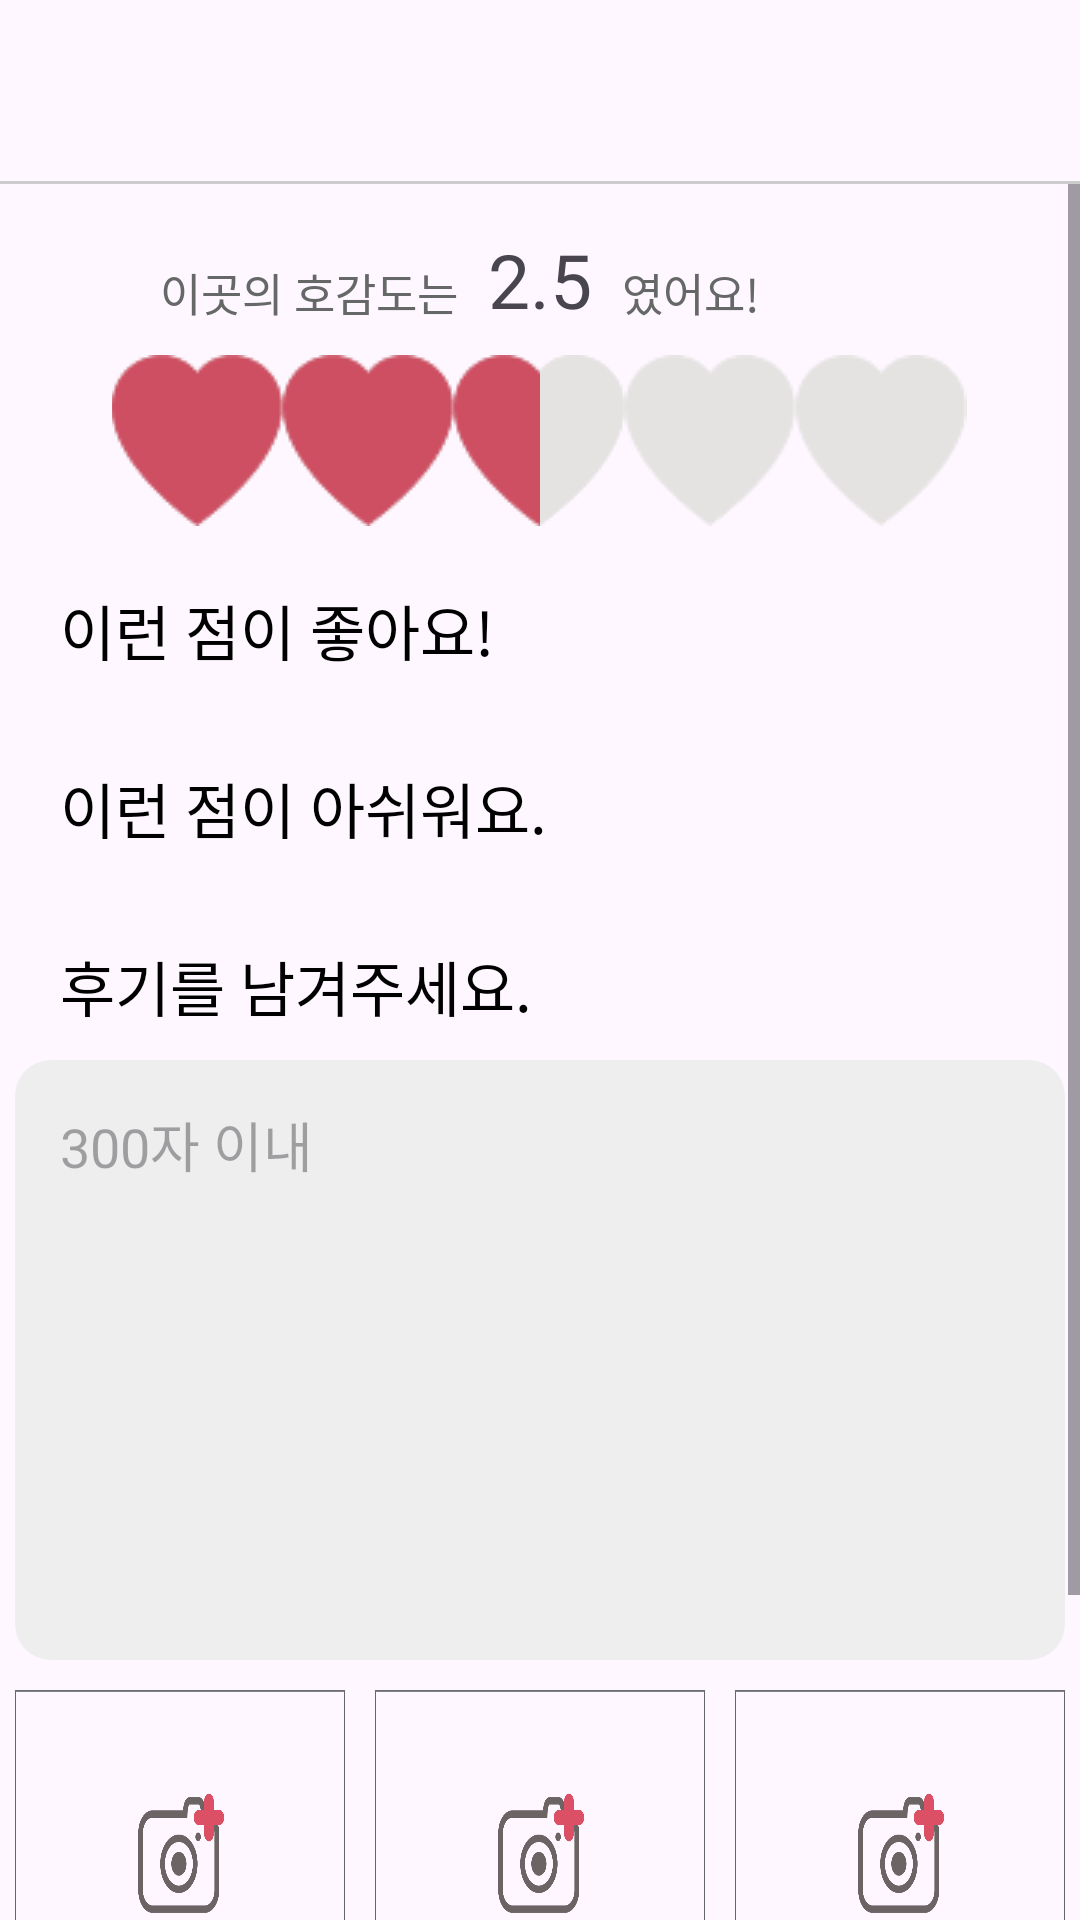

Produce the Android XML layout that renders to this screen, including the resource entries it uses.
<!-- AndroidManifest.xml: application theme Theme.JforMe -->
<!-- res/layout/activity_place_review_write.xml -->
<?xml version="1.0" encoding="utf-8"?>
<RelativeLayout xmlns:android="http://schemas.android.com/apk/res/android"
    android:layout_width="match_parent"
    android:layout_height="match_parent"
    xmlns:app="http://schemas.android.com/apk/res-auto"
    xmlns:tools="http://schemas.android.com/tools"
    tools:context=".place.PlaceReviewWriteActivity">

    <TextView
        android:id="@+id/placename"
        android:layout_width="wrap_content"
        android:layout_height="wrap_content"
        android:layout_centerHorizontal="true"
        android:layout_marginTop="20dp"
        android:textSize="15sp"
        android:fontFamily="@font/font"
        android:textColor="@color/bg"/>

    <View
        android:id="@+id/view"
        android:layout_width="370dp"
        android:layout_height="1dp"
        android:layout_centerHorizontal="true"
        android:background="@color/gray"
        android:layout_below="@+id/placename"
        android:layout_marginTop="20dp"/>

    <ScrollView
        android:layout_width="match_parent"
        android:layout_height="wrap_content"
        android:layout_below="@id/view">

        <RelativeLayout
            android:layout_width="match_parent"
            android:layout_height="wrap_content">


            <TextView
                android:id="@+id/score"
                android:layout_width="wrap_content"
                android:layout_height="wrap_content"
                android:layout_marginTop="25dp"
                android:layout_toStartOf="@id/ratingText"
                android:fontFamily="@font/font"
                android:text="이곳의 호감도는"
                android:textColor="@color/bg"
                android:textSize="15sp" />

            <TextView
                android:id="@+id/ratingText"
                android:layout_width="wrap_content"
                android:layout_height="wrap_content"
                android:text="2.5"
                android:textSize="25sp"
                android:fontFamily="@font/font"
                android:layout_centerHorizontal="true"
                android:layout_marginTop="15dp"
                android:layout_marginStart="10dp"/>

            <TextView
                android:id="@+id/text"
                android:layout_width="wrap_content"
                android:layout_height="wrap_content"
                android:layout_marginTop="25dp"
                android:layout_marginStart="10dp"
                android:layout_toEndOf="@id/ratingText"
                android:fontFamily="@font/font"
                android:text="였어요!"
                android:textColor="@color/bg"
                android:textSize="15sp" />

            <RatingBar
                android:id="@+id/ratingbar"
                style="@style/CustomRatingBar"
                android:layout_width="wrap_content"
                android:layout_height="wrap_content"
                android:layout_marginStart="20dp"
                android:layout_marginTop="10dp"
                android:layout_below="@+id/score"
                android:isIndicator="false"
                android:numStars="5"
                android:rating="2.5"
                android:layout_centerHorizontal="true"/>

            <TextView
                android:id="@+id/likeReason"
                android:layout_width="wrap_content"
                android:layout_height="wrap_content"
                android:text="이런 점이 좋아요!"
                android:textSize="20sp"
                android:fontFamily="@font/font"
                android:textColor="@color/black"
                android:layout_below="@+id/ratingbar"
                android:layout_marginStart="20dp"
                android:layout_marginTop="20dp"
                />
            <androidx.recyclerview.widget.RecyclerView
                android:id="@+id/reviewHashtagGoodRecyclerView"
                android:layout_width="350dp"
                android:layout_height="wrap_content"
                android:layout_below="@id/likeReason"
                android:layout_marginTop="10dp"
                android:layout_centerHorizontal="true"
                />
            
            <TextView
                android:id="@+id/hateReason"
                android:layout_width="wrap_content"
                android:layout_height="wrap_content"
                android:text="이런 점이 아쉬워요."
                android:textSize="20sp"
                android:fontFamily="@font/font"
                android:textColor="@color/black"
                android:layout_below="@+id/reviewHashtagGoodRecyclerView"
                android:layout_marginStart="20dp"
                android:layout_marginTop="20dp" />
            <androidx.recyclerview.widget.RecyclerView
                android:id="@+id/reviewHashtagBadRecyclerView"
                android:layout_width="350dp"
                android:layout_height="wrap_content"
                android:layout_below="@id/hateReason"
                android:layout_marginTop="10dp"
                android:layout_centerHorizontal="true"
                />

            <TextView
                android:id="@+id/reviewtitle"
                android:layout_width="wrap_content"
                android:layout_height="wrap_content"
                android:text="후기를 남겨주세요."
                android:textSize="20sp"
                android:fontFamily="@font/font"
                android:textColor="@color/black"
                android:layout_below="@+id/reviewHashtagBadRecyclerView"
                android:layout_marginStart="20dp"
                android:layout_marginTop="20dp"
                />
            <EditText
                android:id="@+id/editReview"
                android:layout_width="350dp"
                android:layout_height="200dp"
                android:layout_centerHorizontal="true"
                android:layout_below="@id/reviewtitle"
                android:layout_marginTop="10dp"
                android:background="@drawable/bigstraight"
                android:hint="300자 이내"
                android:padding="15dp"
                android:gravity="top"
                android:maxLength="300"
                android:scrollbars="vertical"
                />

            <ImageView
                android:id="@+id/photo_view1"
                android:layout_width="110dp"
                android:layout_height="110dp"
                android:layout_below="@id/editReview"
                android:layout_toStartOf="@id/photo_view2"
                android:layout_marginTop="10dp"
                android:background="@drawable/picture"
                android:scaleType="centerCrop"/>

            <ImageView
                android:id="@+id/photo_view2"
                android:layout_width="110dp"
                android:layout_height="110dp"
                android:layout_below="@id/editReview"
                android:layout_centerHorizontal="true"
                android:layout_marginTop="10dp"
                android:background="@drawable/picture"
                android:layout_marginEnd="10dp"
                android:layout_marginStart="10dp"
                android:scaleType="centerCrop"/>

            <ImageView
                android:id="@+id/photo_view3"
                android:layout_width="110dp"
                android:layout_height="110dp"
                android:layout_below="@id/editReview"
                android:layout_toEndOf="@id/photo_view2"
                android:layout_marginTop="10dp"
                android:background="@drawable/picture"
                android:scaleType="centerCrop"/>


            <androidx.appcompat.widget.AppCompatButton
                android:id="@+id/finishBtn"
                android:layout_width="350dp"
                android:layout_height="60dp"
                android:layout_below="@id/photo_view1"
                android:layout_centerHorizontal="true"
                android:layout_marginTop="40dp"
                android:background="@drawable/box_size"
                android:backgroundTint="@color/wg"
                android:text="등록하기"
                android:textColor="@color/jpc"
                android:fontFamily="@font/font"
                android:textSize="20sp"/>

        </RelativeLayout>
    </ScrollView>




</RelativeLayout>
<!-- resources referenced by this layout -->
<resources>
  <color name="bg">#666767</color>
  <color name="black">#FF000000</color>
  <color name="gray">#CCCCCC</color>
  <color name="jpc">#db5065</color>
  <color name="wg">#EEEEEE</color>
  <!-- drawable bigstraight (drawable) -->
  <?xml version="1.0" encoding="utf-8"?>
  <layer-list xmlns:android="http://schemas.android.com/apk/res/android">
      <item>
          <shape android:shape="rectangle">
              <solid android:color="@color/wg" />
              <corners
                  android:bottomLeftRadius="12dp"
                  android:bottomRightRadius="12dp"
                  android:topLeftRadius="12dp"
                  android:topRightRadius="12dp" />
          </shape>
  
      </item>
  </layer-list>
  <!-- drawable box_size (drawable) -->
  <?xml version="1.0" encoding="utf-8"?>
  <shape xmlns:android="http://schemas.android.com/apk/res/android">
      <solid android:color="@color/wg" /> 
      <corners android:radius="10dp" />
  
  </shape>
  <!-- drawable picture: png bitmap (drawable, 16894 bytes) -->
  <style name="CustomRatingBar" parent="Widget.AppCompat.RatingBar">
          <item name="android:progressDrawable">@drawable/rating_selector</item>
      </style>
  <style name="Theme.JforMe" parent="Base.Theme.JforMe" />
  <!-- drawable rating_selector (drawable) -->
  <?xml version="1.0" encoding="utf-8"?>
  <layer-list xmlns:android="http://schemas.android.com/apk/res/android">
  
      <item
          android:id="@android:id/background"
          android:drawable="@drawable/rating_nofill"/>
      <item
          android:id="@android:id/secondaryProgress"
          android:drawable="@drawable/rating_nofill"/>
      <item
          android:id="@android:id/progress"
          android:drawable="@drawable/rating_fill"/>
  </layer-list>
  <style name="Base.Theme.JforMe" parent="Theme.Material3.DayNight.NoActionBar">
          
          
          <item name="colorPrimary">#db5065</item>
      </style>
  <!-- drawable rating_nofill (drawable) -->
  <?xml version="1.0" encoding="utf-8"?>
  <selector xmlns:android="http://schemas.android.com/apk/res/android">
      <item android:drawable="@drawable/nofillheart"
          android:state_pressed="true"
          android:state_window_focused="true"/>
      <item android:drawable="@drawable/nofillheart"/>
  </selector>
  <!-- drawable rating_fill (drawable) -->
  <?xml version="1.0" encoding="utf-8"?>
  <selector xmlns:android="http://schemas.android.com/apk/res/android">
      <item android:drawable="@drawable/fillheart"
          android:state_pressed="true"
          android:state_window_focused="true"/>
      <item android:drawable="@drawable/fillheart"/>
  </selector>
  <!-- drawable nofillheart: png bitmap (drawable, 1043 bytes) -->
  <!-- drawable fillheart: png bitmap (drawable, 1045 bytes) -->
</resources>
